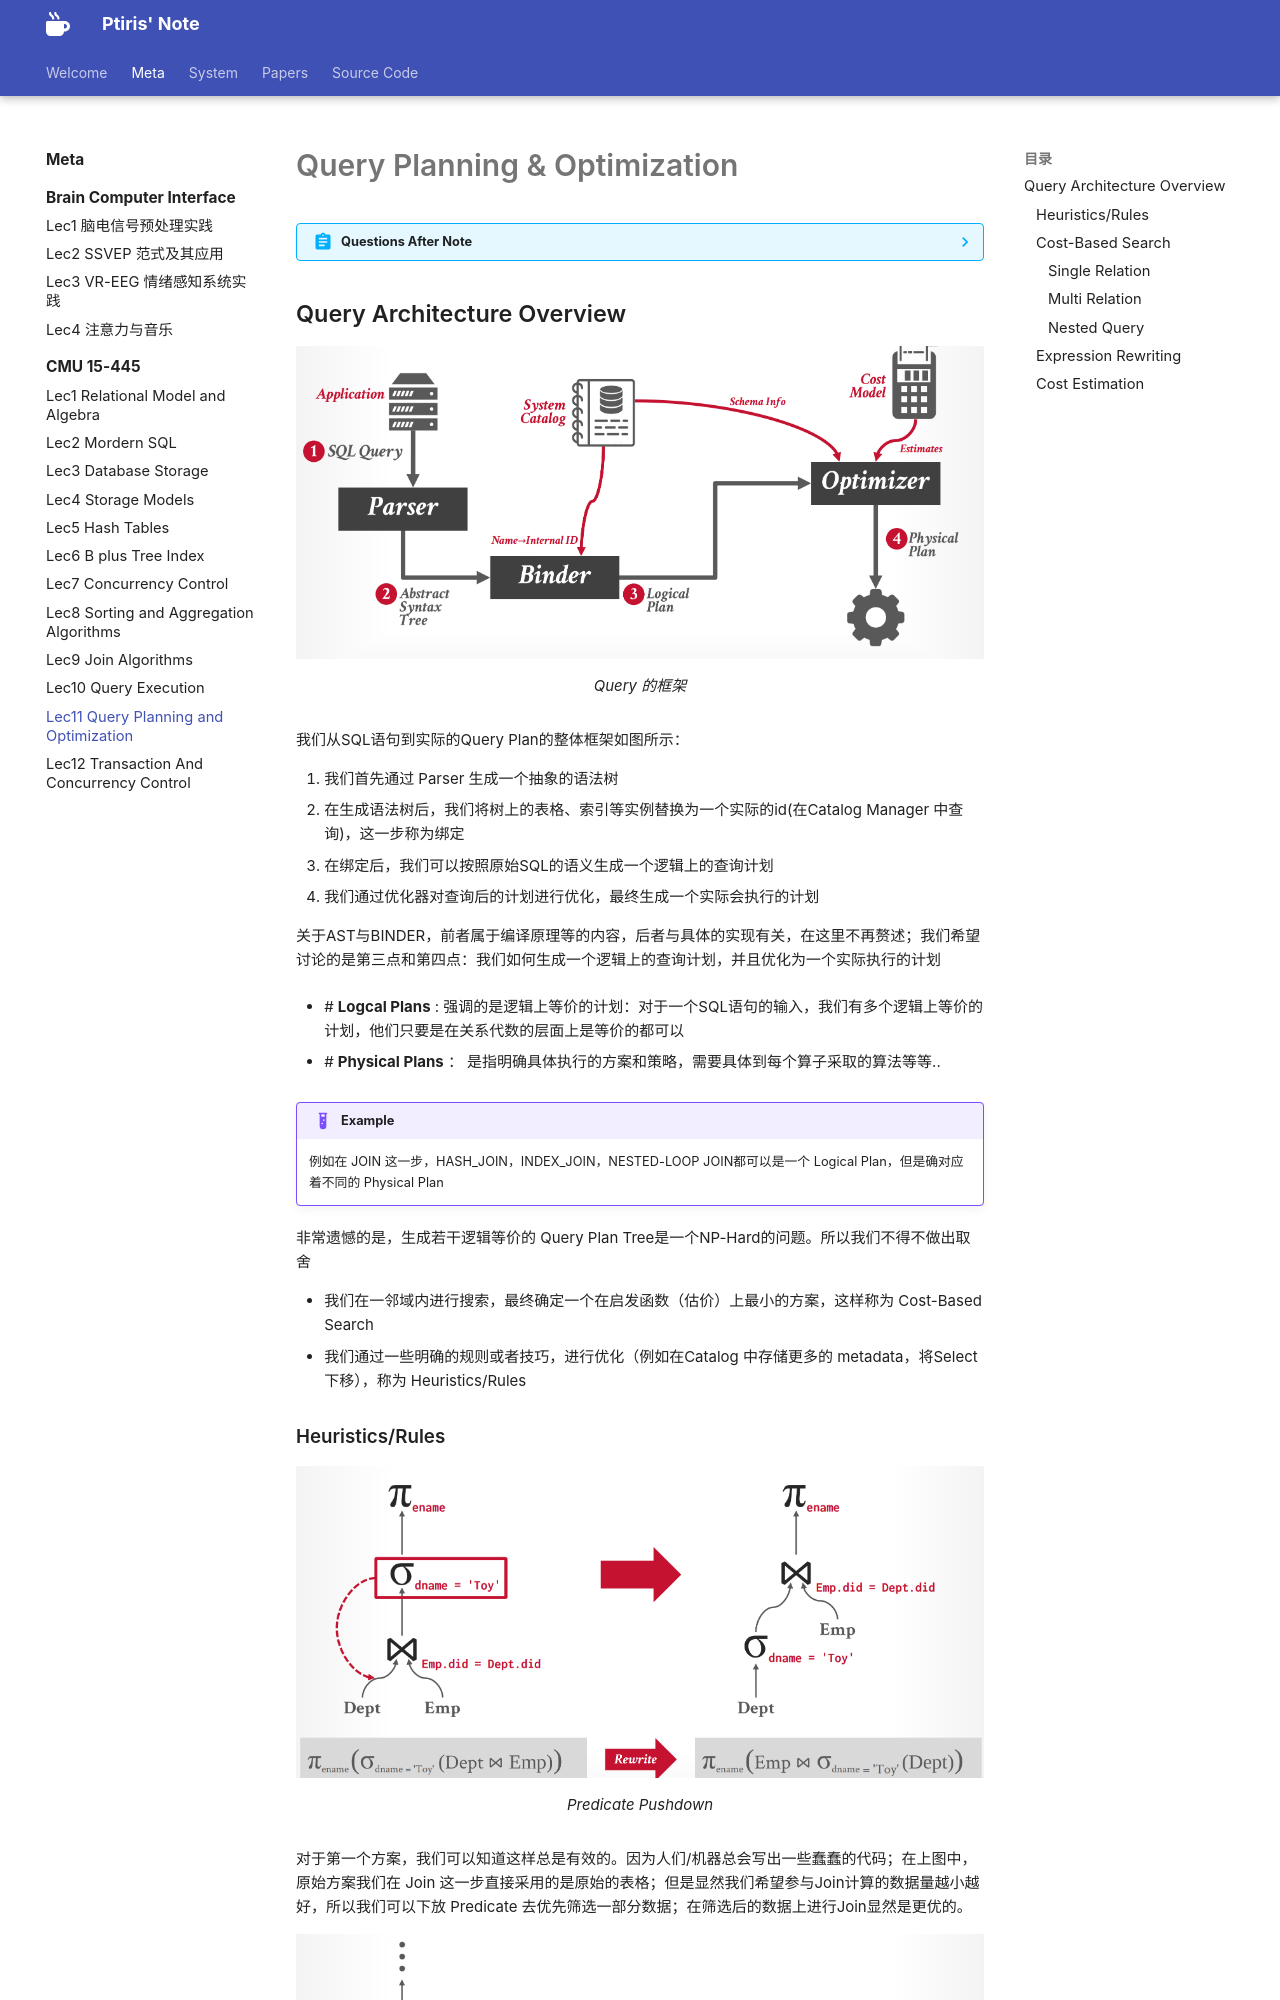

repository: ptiris/PtirisNote · page: metacourses/CMU 15-445/lec11/index.html · generator: mkdocs

# Query Planning & Optimization

??? abstract "Questions After Note"

    1. 在我们的成本估计的过程中，我们需要考虑对于一个算子，通过输入的规模来估计其成本。问题在于：我们是否需要考虑更多运行时的因素来作为成本估计的输入？例如，如果我们并行执行了两个JOIN算符，此时由于BufferPool中存在竞争，对于实际成本的影响应该是显著的。

    2. 在统计一个表格、属性的元数据时，我们是否可以通过一个近似的“分布”来拟合实际的分布，使得在成本估计中获得更精确的值？

## Query Architecture Overview

<figure markdown="span">
![](./assets/61.png)
<figcaption>Query 的框架</figcaption>
</figure>

我们从SQL语句到实际的Query Plan的整体框架如图所示：

1. 我们首先通过 Parser 生成一个抽象的语法树
2. 在生成语法树后，我们将树上的表格、索引等实例替换为一个实际的id(在Catalog Manager 中查询)，这一步称为绑定
3. 在绑定后，我们可以按照原始SQL的语义生成一个逻辑上的查询计划
4. 我们通过优化器对查询后的计划进行优化，最终生成一个实际会执行的计划

关于AST与BINDER，前者属于编译原理等的内容，后者与具体的实现有关，在这里不再赘述；我们希望讨论的是第三点和第四点：我们如何生成一个逻辑上的查询计划，并且优化为一个实际执行的计划

- \# **Logcal Plans** : 强调的是逻辑上等价的计划：对于一个SQL语句的输入，我们有多个逻辑上等价的计划，他们只要是在关系代数的层面上是等价的都可以

- \# **Physical Plans** ： 是指明确具体执行的方案和策略，需要具体到每个算子采取的算法等等..

!!! example
    
    例如在 JOIN 这一步，HASH_JOIN，INDEX_JOIN，NESTED-LOOP JOIN都可以是一个 Logical Plan，但是确对应着不同的 Physical Plan

非常遗憾的是，生成若干逻辑等价的 Query Plan Tree是一个NP-Hard的问题。所以我们不得不做出取舍

- 我们在一邻域内进行搜索，最终确定一个在启发函数（估价）上最小的方案，这样称为 Cost-Based Search
- 我们通过一些明确的规则或者技巧，进行优化（例如在Catalog 中存储更多的 metadata，将Select 下移），称为 Heuristics/Rules
